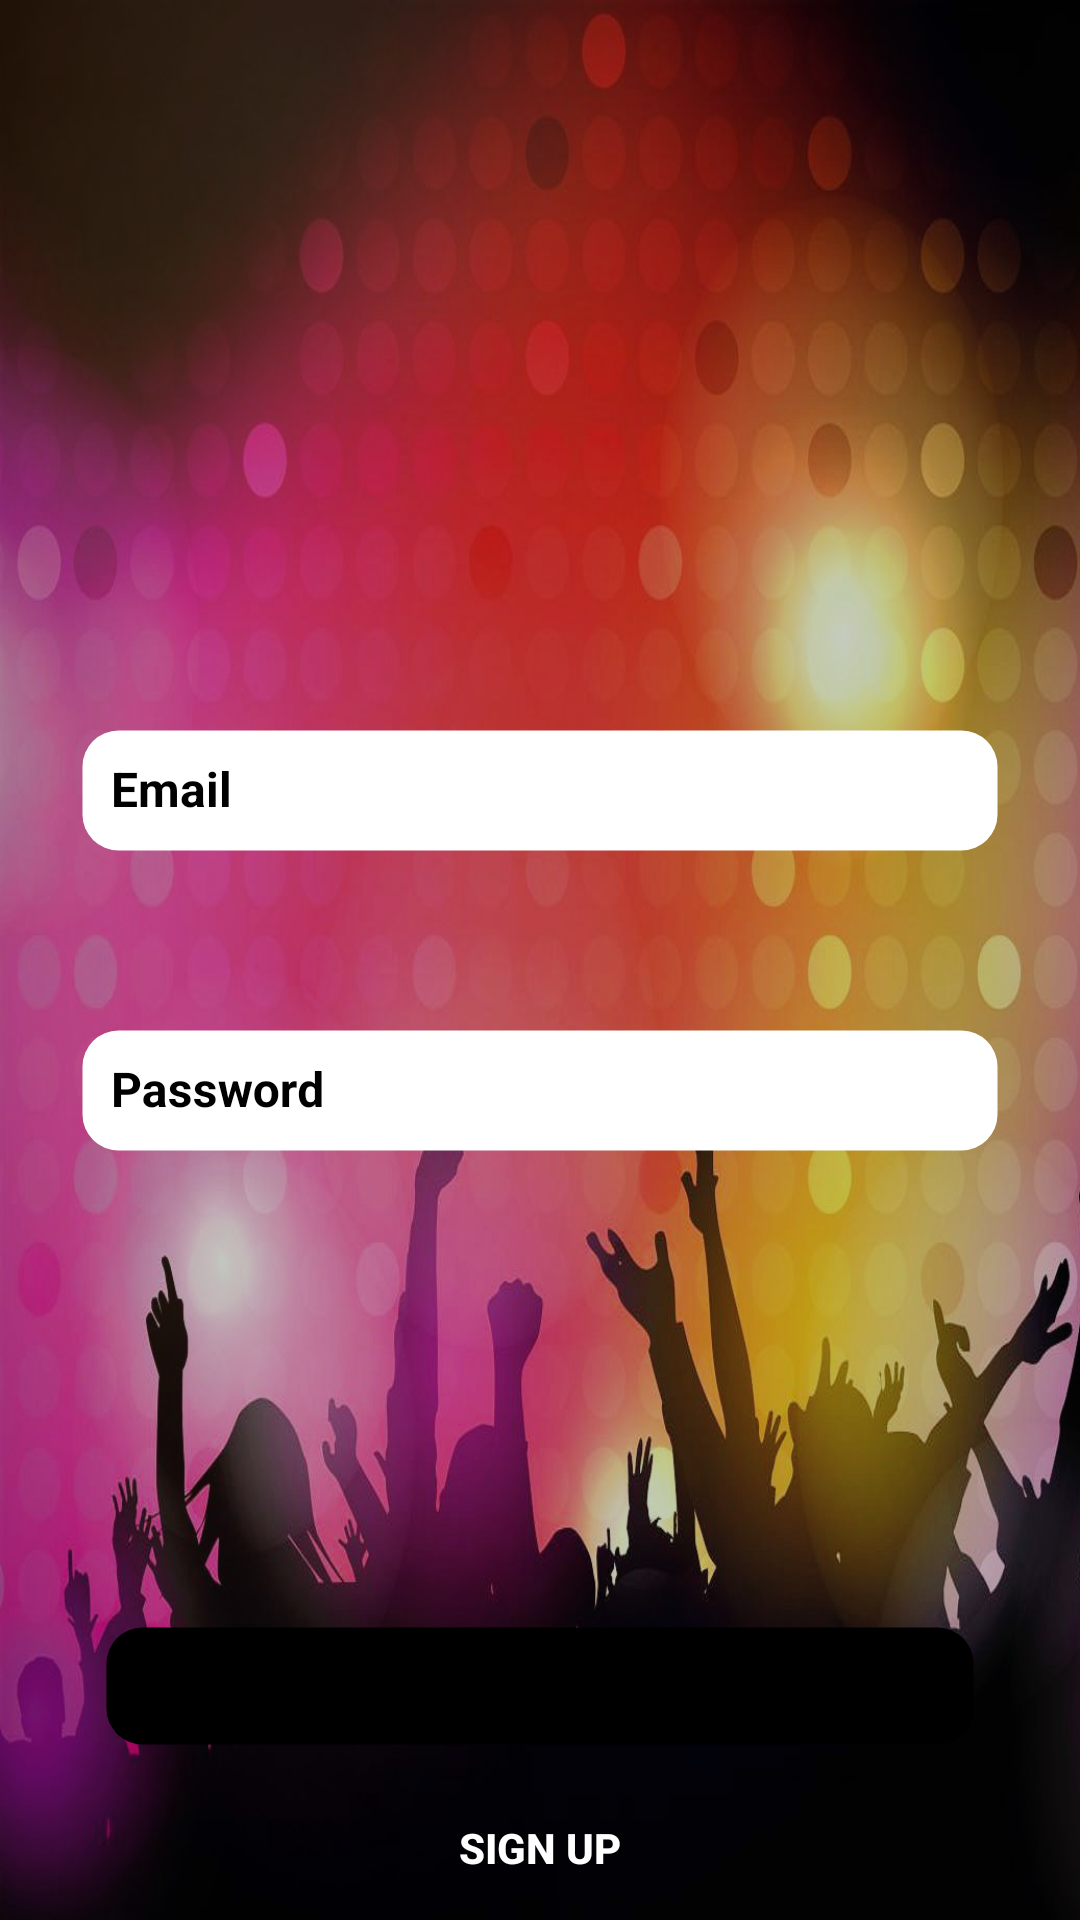

Produce the Android XML layout that renders to this screen, including the resource entries it uses.
<!-- AndroidManifest.xml: activity theme AppTheme.NoActionBar -->
<!-- res/layout/activity_login.xml -->
<?xml version="1.0" encoding="utf-8"?>
<RelativeLayout xmlns:android="http://schemas.android.com/apk/res/android"
    xmlns:app="http://schemas.android.com/apk/res-auto"
    xmlns:tools="http://schemas.android.com/tools"
    android:layout_width="match_parent"
    android:id="@+id/layout_logina"
    android:layout_height="match_parent"

    >
    <ImageView
        android:id="@+id/imageView3"
        android:layout_width="fill_parent"
        android:layout_height="1580dp"
        android:layout_alignParentTop="true"
        android:layout_centerHorizontal="true"
        android:src="@drawable/landing_screen"
        android:adjustViewBounds="true"
        android:scaleType="fitXY"
        />

    <View
        android:layout_width="match_parent"
        android:layout_height="match_parent"
        android:layout_alignParentLeft="true"
        android:layout_alignParentStart="true"
        android:layout_alignParentTop="true"
        android:background="@color/black_overlay" />

    <RelativeLayout
        android:layout_width="match_parent"
        android:layout_height="match_parent"
        android:paddingLeft="25dp"
        android:layout_marginTop="40dp"
        android:paddingRight="25dp">



        
        <android.support.design.widget.TextInputLayout
            android:id="@+id/register_email"
            android:layout_width="match_parent"
            android:layout_height="wrap_content"

            android:theme="@style/TextLabel"

            android:layout_marginTop="190dp"
            >
            <EditText
                android:textStyle="bold"
                android:textSize="16dp"
                android:id="@+id/city"

                android:background="@drawable/bg_edittext"
                android:layout_width="match_parent"
                android:layout_height="45dp"
                android:padding="12dp"
                android:text=""
                android:textColor="@color/blacko"

                android:textColorHint="@color/black_overlay"
                android:hint="Email"
                android:ems="10"
                android:inputType="textPersonName" />
        </android.support.design.widget.TextInputLayout>

        
        <android.support.design.widget.TextInputLayout
            android:id="@+id/reg_password"
            android:layout_width="match_parent"
            android:theme="@style/TextLabel"

            android:layout_height="wrap_content"
            android:layout_marginTop="290dp"
            >
            <EditText
                android:textStyle="bold"
                android:textSize="16dp"
                android:id="@+id/pass"
                android:background="@drawable/bg_edittext"
                android:layout_width="match_parent"
                android:layout_height="45dp"
                android:textColor="@color/blacko"
                android:text=""
                android:textColorHint="@color/black_overlay"
                android:padding="12dp"
                android:hint="Password"
                android:ems="10"
                android:inputType="textPassword" />

        </android.support.design.widget.TextInputLayout>

        <Button
            android:id="@+id/login_button"
android:textColor="@color/blacko"
            android:layout_width="match_parent"
            android:layout_height="40.0dip"

            android:layout_above="@+id/logina"
            android:layout_alignParentStart="true"
            android:layout_marginBottom="58dp"
            android:background="@drawable/bg_roundblack"


            android:paddingLeft="90.0dip"
            android:paddingRight="90.0dip"
            android:text="LOG IN"
            android:layout_margin="10dp"
             />

        <Button
            android:id="@+id/logina"
            android:layout_width="match_parent"
            android:layout_height="wrap_content"
            android:layout_alignParentBottom="true"
            android:layout_centerHorizontal="true"
            android:background="@android:color/transparent"
            android:text="Sign Up"
            android:textColor="@color/white"
            android:textStyle="bold" />

        <ImageView
            android:id="@+id/imageView"
            android:layout_width="140dp"
            android:layout_height="140dp"
            android:layout_alignParentTop="true"
            android:layout_centerHorizontal="true"
            app:srcCompat="@drawable/app_icon_large" />
    </RelativeLayout>


    <android.support.v4.widget.ContentLoadingProgressBar
        android:id="@+id/progress_bar_login"
        style="?android:attr/progressBarStyleLarge"
        android:layout_width="wrap_content"
        android:layout_height="wrap_content"
        android:layout_centerInParent="true"
        android:layout_gravity="center"
        android:visibility="invisible" />

</RelativeLayout>
<!-- resources referenced by this layout -->
<resources>
  <color name="black_overlay">#33000000</color>
  <color name="blacko">#ff000000</color>
  <color name="white">#ffffffff</color>
  <!-- drawable app_icon_large: png bitmap (drawable-xhdpi, 60928 bytes) -->
  <!-- drawable bg_edittext (drawable) -->
  <?xml version="1.0" encoding="utf-8"?>
  <selector xmlns:android="http://schemas.android.com/apk/res/android">
      <item>
          <shape android:shape="rectangle">
              <solid android:color="@color/white"/>
              <stroke android:color="@color/transpar" android:width="5dp" />
              
              <corners android:radius="12dp" />
          </shape>
      </item>
  </selector>
  <!-- drawable bg_roundblack (drawable) -->
  <?xml version="1.0" encoding="utf-8"?>
  <selector xmlns:android="http://schemas.android.com/apk/res/android">
      <item>
          <shape android:shape="rectangle">
              <solid android:color="@color/blacko"/>
              <stroke android:color="@color/transpar" android:width="1dp" />
              
              <corners android:radius="12dp" />
          </shape>
      </item>
  </selector>
  <!-- drawable landing_screen: png bitmap (drawable-xhdpi, 766278 bytes) -->
  <style name="TextLabel" parent="TextAppearance.AppCompat">
      
      <item name="android:textColorHint">@color/blacko</item>
  
  
      
      <item name="colorAccent">@color/white</item>
      <item name="colorControlNormal">@color/black_overlay</item>
  
      <item name="colorControlActivated">@color/white</item>
      </style>
  <style name="AppTheme.NoActionBar" parent="Theme.AppCompat.Light.NoActionBar">
          
          <item name="colorPrimary">@color/colorPrimary</item>
          <item name="colorPrimaryDark">@color/colorPrimaryDark</item>
          <item name="colorAccent">@color/colorAccent</item>
          <item name="colorControlActivated">@color/colorPrimary</item>
          <item name="windowActionModeOverlay">true</item>
      </style>
  <color name="transpar">#00000000</color>
  <color name="colorPrimary">#ff400080</color>
  <color name="colorPrimaryDark">#ff400080</color>
  <color name="colorAccent">#B21AAC</color>
</resources>
